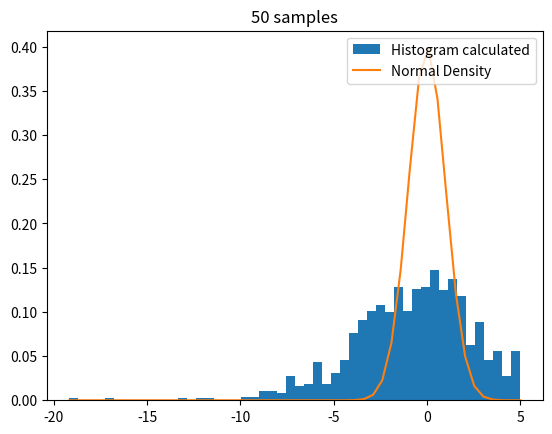

The matplotlib source for this figure:
# Making necessary imports

import matplotlib.pyplot as plt
import numpy as np
from scipy.stats import gamma
from scipy.stats import norm
from random import sample
import math


# Function to estimate the values of alpha and beta of gamma distribution with a population size of 100000
def estimators(alpha, beta, sample_size):

    # Generating a random variate of size 100000, and drawing a sample of size sample_size from it. 
    numbers = gamma.rvs(a = alpha, scale = beta, size = 100000)
    samples = sample(numbers.tolist(), sample_size)
    

    #Estimating alpha_hat and beta_hat
    mean = np.mean(samples)
    variance = np.var(samples)
    alpha_hat,_, beta_hat = gamma.fit(samples)
    x = np.linspace(np.min(numbers), np.max(numbers))

    return x, alpha_hat, alpha, beta_hat, beta, samples
    
# Function to plot the estimated density, true density and samples generated from the population
def plot(x, alpha_hat, alpha, beta_hat, beta, samples):

    plt.hist(samples, bins = 50, density=True, label='Sample Histogram')
    plt.plot(x, gamma.pdf(x, a = alpha_hat, scale = beta_hat), label = 'Estimated Density')
    plt.plot(x, gamma.pdf(x, a = alpha, scale = beta), label = 'True Density')
    plt.legend(loc="upper right")
    plt.title('50 samples')
    plt.show()


# Function to plot the values for samples when the convergence is required to be shown. 
def mvd_plotting(alpha, beta, B, sample_size):
    r = []
    for i in range(B):
        x, alpha_hat, alpha, beta_hat, beta, samples = estimators(alpha, beta, sample_size)
        r.append(math.sqrt(sample_size)*(alpha_hat - alpha)/math.sqrt(2*alpha_hat*(alpha_hat + 1)))
    x = np.linspace(np.min(r), np.max(r))
    plt.hist(r, bins = 50, density=True, label='Histogram calculated')    
    plt.plot(x, norm.pdf(x), label = 'Normal Density')
    plt.legend(loc="upper right")
    plt.title('50 samples')
    plt.show()

#Initializing the parameters. 
alpha = 4
beta = 0.6
sample_size = 50

# Estimating Gamma Parameters using method of moments. 
x, alpha_hat, alpha, beta_hat, beta, samples = estimators(alpha, beta, sample_size)

# Uncomment and run the remaining results.

#plot(x, alpha, alpha_hat, beta, beta_hat, samples)
#mvd_plotting(alpha, beta, 50, 50)
#mvd_plotting(alpha, beta, 500, 50)
mvd_plotting(alpha, beta, 1000, 50)